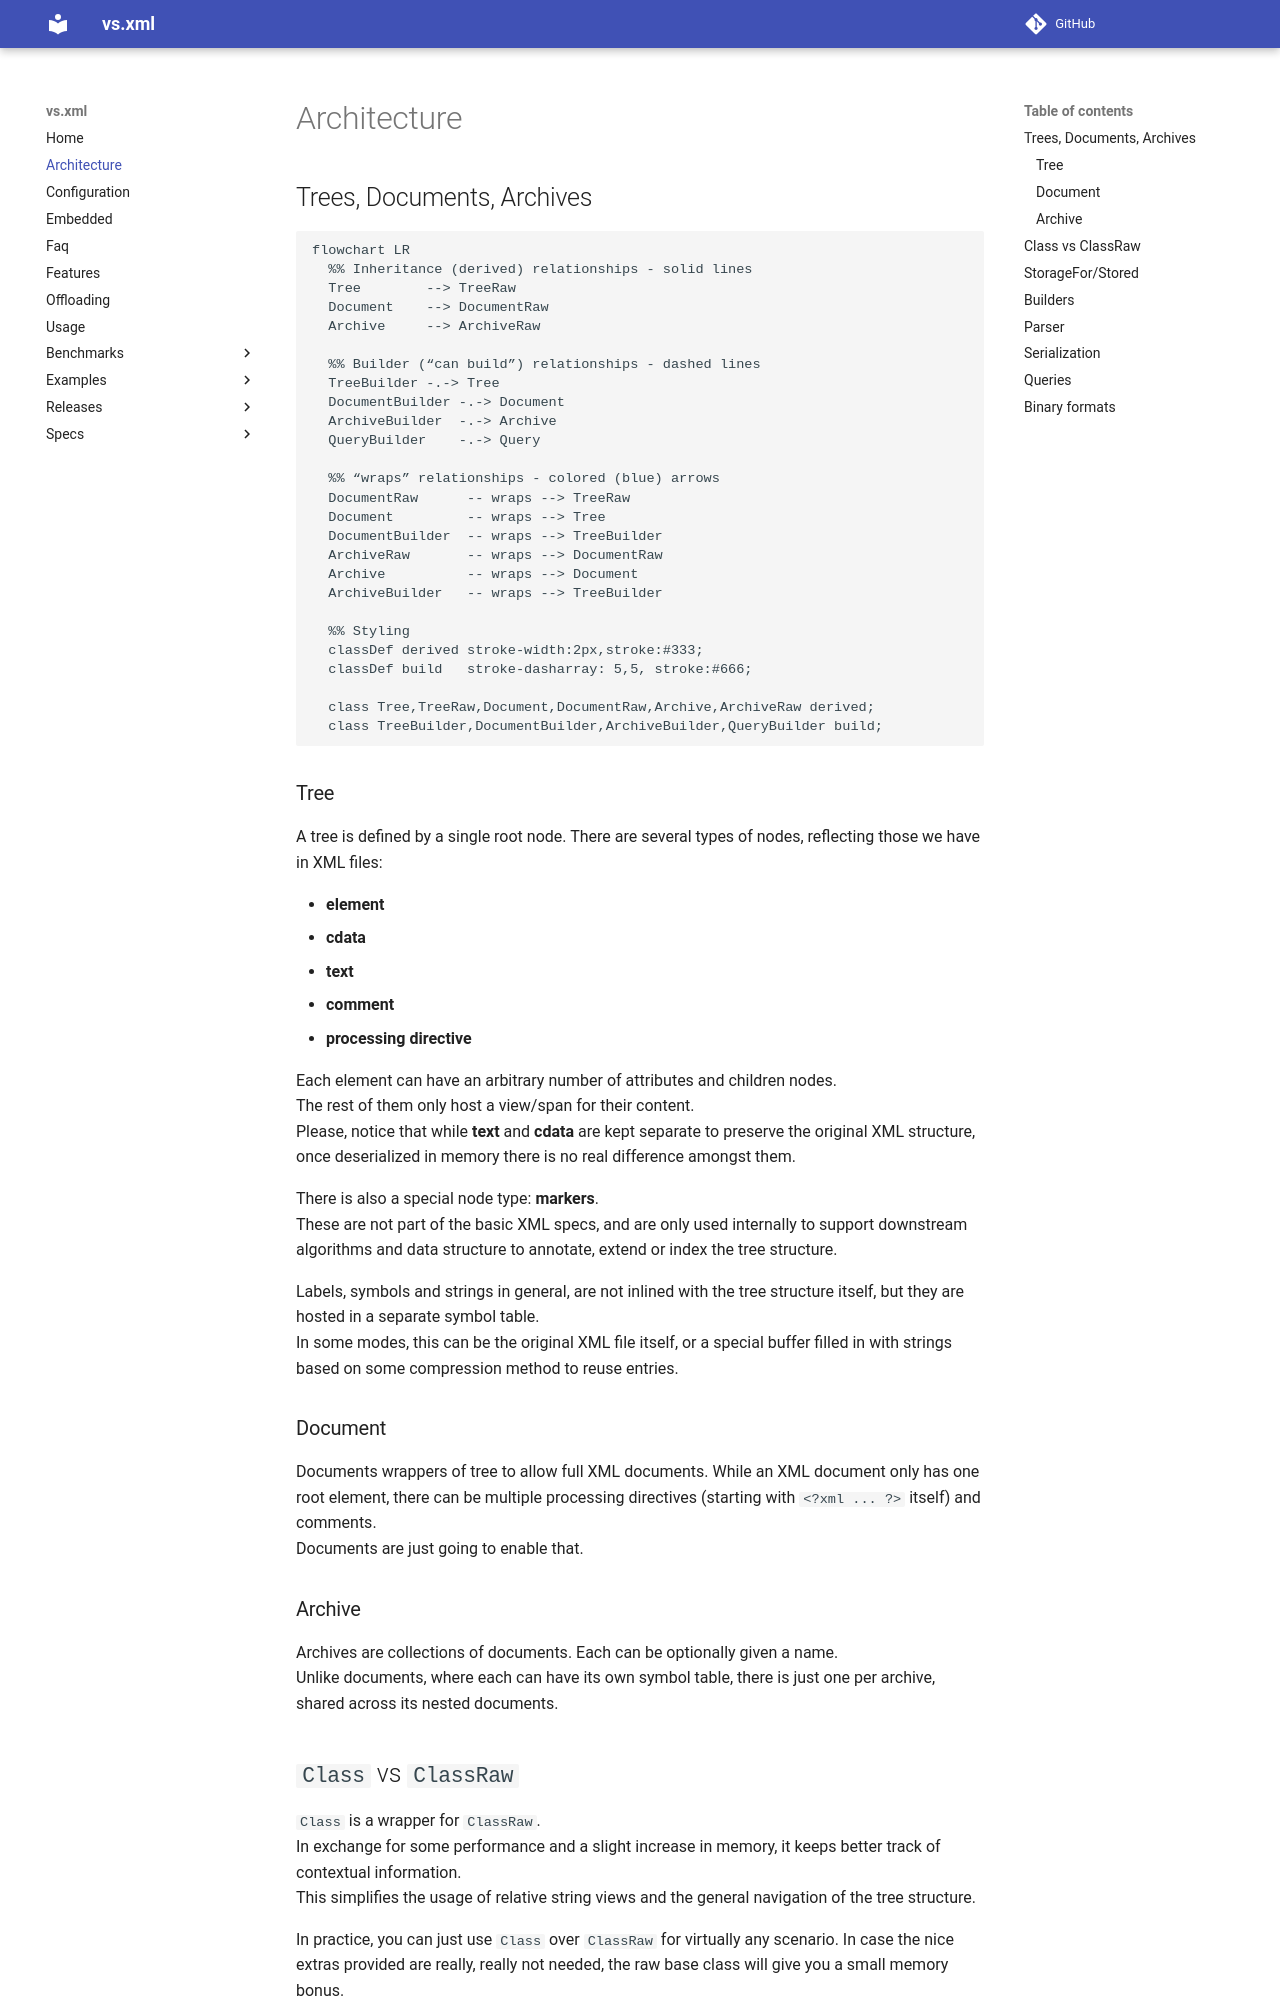

repository: lazy-eggplant/vs.xml · page: next/docs/architecture/index.html · generator: mkdocs


## Trees, Documents, Archives

```mermaid
flowchart LR
  %% Inheritance (derived) relationships - solid lines
  Tree        --> TreeRaw
  Document    --> DocumentRaw
  Archive     --> ArchiveRaw

  %% Builder (“can build”) relationships - dashed lines
  TreeBuilder -.-> Tree
  DocumentBuilder -.-> Document
  ArchiveBuilder  -.-> Archive
  QueryBuilder    -.-> Query

  %% “wraps” relationships - colored (blue) arrows
  DocumentRaw      -- wraps --> TreeRaw
  Document         -- wraps --> Tree
  DocumentBuilder  -- wraps --> TreeBuilder
  ArchiveRaw       -- wraps --> DocumentRaw
  Archive          -- wraps --> Document
  ArchiveBuilder   -- wraps --> TreeBuilder

  %% Styling
  classDef derived stroke-width:2px,stroke:#333;
  classDef build   stroke-dasharray: 5,5, stroke:#666;

  class Tree,TreeRaw,Document,DocumentRaw,Archive,ArchiveRaw derived;
  class TreeBuilder,DocumentBuilder,ArchiveBuilder,QueryBuilder build;
```


### Tree
A tree is defined by a single root node. There are several types of nodes, reflecting those we have in XML files:

- **element**
- **cdata**
- **text**
- **comment**
- **processing directive**

Each element can have an arbitrary number of attributes and children nodes.  
The rest of them only host a view/span for their content.  
Please, notice that while **text** and **cdata** are kept separate to preserve the original XML structure, once deserialized in memory there is no real difference amongst them.  

There is also a special node type: **markers**.  
These are not part of the basic XML specs, and are only used internally to support downstream algorithms and data structure to annotate, extend or index the tree structure.  

Labels, symbols and strings in general, are not inlined with the tree structure itself, but they are hosted in a separate symbol table.  
In some modes, this can be the original XML file itself, or a special buffer filled in with strings based on some compression method to reuse entries.

### Document
Documents wrappers of tree to allow full XML documents. While an XML document only has one root element, there can be multiple processing directives (starting with `<?xml ... ?>` itself) and comments.  
Documents are just going to enable that.

### Archive
Archives are collections of documents. Each can be optionally given a name.  
Unlike documents, where each can have its own symbol table, there is just one per archive, shared across its nested documents.
